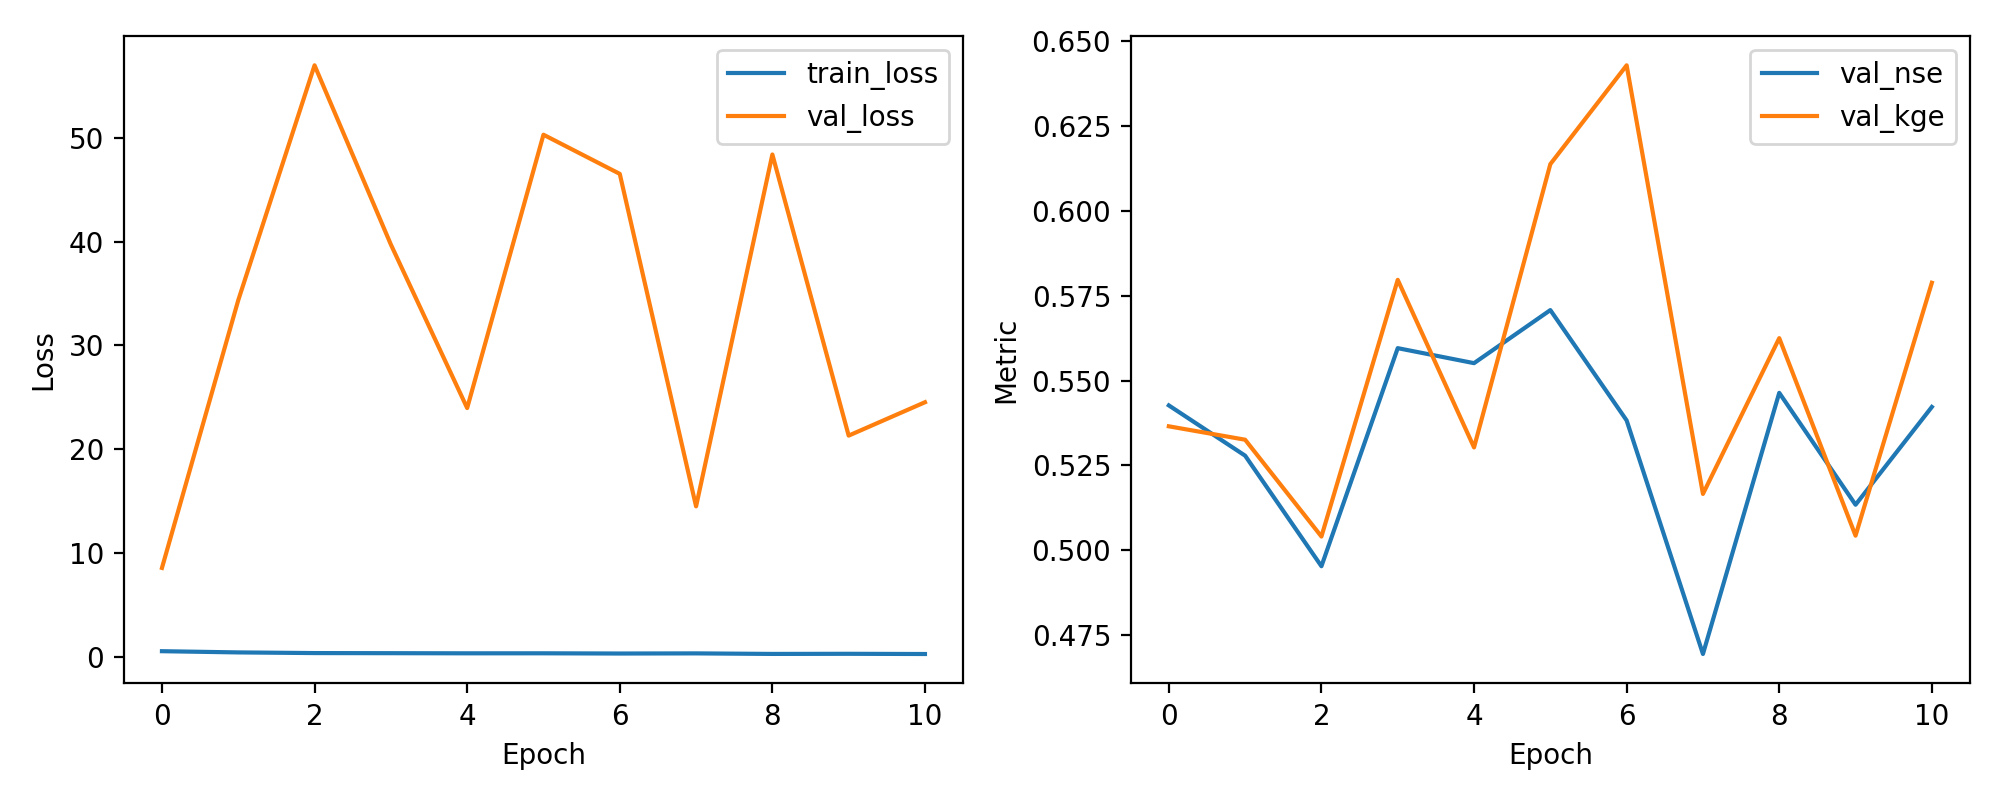

Source data for this figure (header and first rows):
epoch, train_loss, val_loss, val_nse, val_kge
1, 0.5717, 8.587, 0.5427, 0.5365
2, 0.4548, 34.36, 0.5279, 0.5326
3, 0.3915, 56.96, 0.4953, 0.504
4, 0.3804, 39.72, 0.5596, 0.5797
5, 0.3679, 23.97, 0.5551, 0.5303
6, 0.3694, 50.28, 0.5708, 0.6138
7, 0.3478, 46.52, 0.5383, 0.6429
8, 0.3611, 14.51, 0.4694, 0.5166
9, 0.309, 48.38, 0.5464, 0.5625
10, 0.3214, 21.32, 0.5134, 0.5043
11, 0.3012, 24.53, 0.5422, 0.5788
